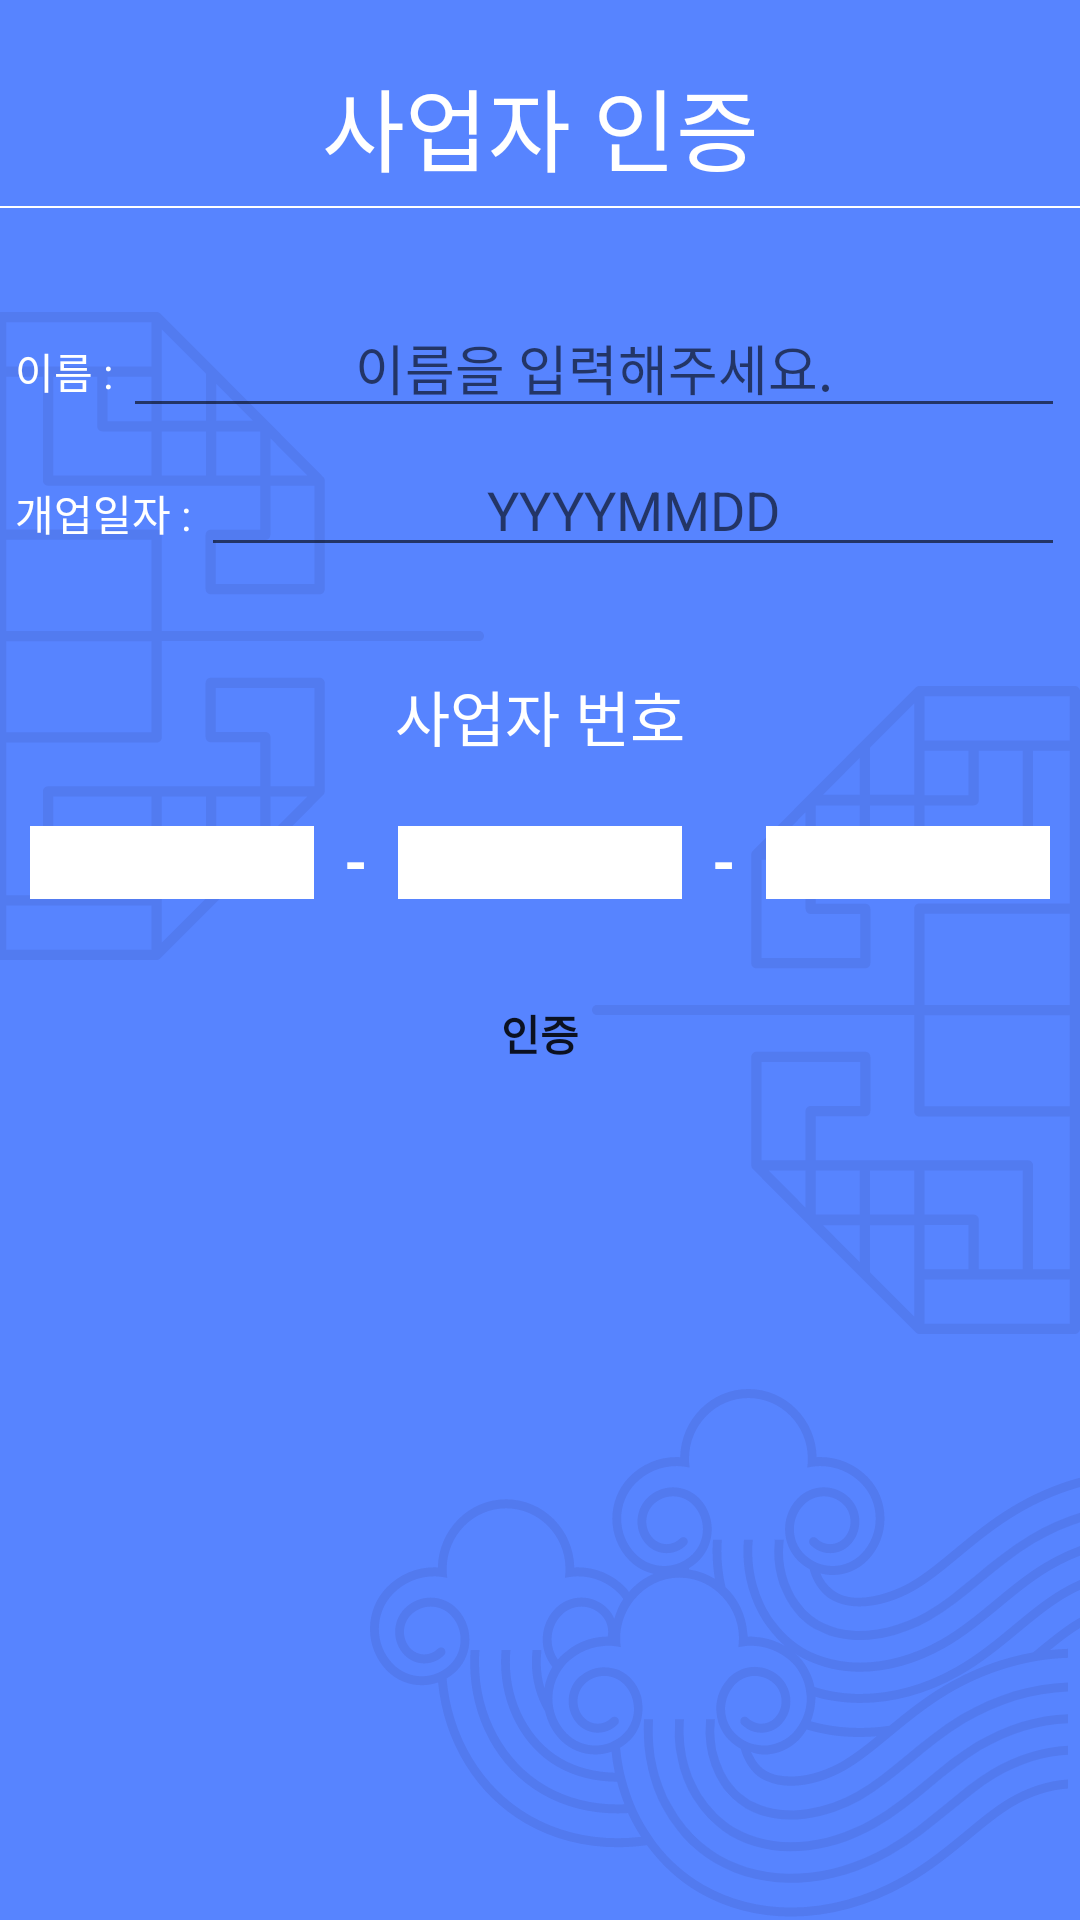

Write the Android layout XML for this screen, with the resource values it uses.
<!-- AndroidManifest.xml: application theme Theme.CvPass -->
<!-- res/layout/activity_business_verify.xml -->
<?xml version="1.0" encoding="utf-8"?>
<LinearLayout xmlns:android="http://schemas.android.com/apk/res/android"
    xmlns:app="http://schemas.android.com/apk/res-auto"
    xmlns:tools="http://schemas.android.com/tools"
    android:layout_width="match_parent"
    android:layout_height="match_parent"
    android:orientation="vertical"
    android:background="@drawable/cv_check_lay"
    tools:context=".BusinessVerifyActivity">

    <LinearLayout
        android:id="@+id/checkTitle_shop"
        android:layout_width="match_parent"
        android:layout_height="wrap_content"
        android:orientation="vertical">


        <TextView
            android:id="@+id/shop_check_title"
            android:layout_width="match_parent"
            android:layout_height="wrap_content"
            android:layout_marginTop="20dp"
            android:gravity="center"
            android:text="사업자 인증"
            android:textColor="@color/white"
            android:textSize="30sp" />

        <View
            android:id="@+id/shop_check_title_under_line"
            android:layout_width="match_parent"
            android:layout_height="2px"
            android:layout_marginTop="5dp"
            android:background="@color/white" />

    </LinearLayout>

    <LinearLayout
        android:layout_width="match_parent"
        android:layout_height="wrap_content"
        android:layout_marginTop="30dp"
        android:layout_marginLeft="5dp"
        android:layout_marginRight="5dp"
        android:orientation="horizontal">

        <TextView
            android:id="@+id/Name"
            android:layout_width="wrap_content"
            android:layout_height="wrap_content"
            android:textColor="@color/white"
            android:text="이름 : " />

        <EditText
            android:id="@+id/et_BusinessName"
            android:layout_width="match_parent"
            android:layout_marginBottom="5dp"
            android:singleLine="true"
            android:hint="이름을 입력해주세요."
            android:gravity="center"
            android:layout_height="wrap_content" />
    </LinearLayout>

    <LinearLayout
        android:layout_width="match_parent"
        android:layout_height="wrap_content"
        android:layout_marginLeft="5dp"
        android:layout_marginRight="5dp"
        android:orientation="horizontal">

        <TextView
            android:id="@+id/opentitle"
            android:layout_width="wrap_content"
            android:layout_height="wrap_content"
            android:textColor="@color/white"
            android:text="개업일자 : " />

        <EditText
            android:id="@+id/et_BusinessDate"
            android:layout_width="match_parent"
            android:layout_marginBottom="5dp"
            android:inputType="number"
            android:hint="YYYYMMDD"
            android:maxLength="8"
            android:gravity="center"
            android:layout_height="wrap_content" />
    </LinearLayout>

    <TextView
        android:id="@+id/doc_number_shop"
        android:layout_width="match_parent"
        android:layout_height="wrap_content"
        android:layout_marginTop="30dp"
        android:layout_marginBottom="20dp"
        android:gravity="center"
        android:text="사업자 번호"
        android:textColor="@color/white"
        android:textSize="20sp" />

    <LinearLayout
        android:id="@+id/input_doc_number_shop"
        android:layout_width="match_parent"
        android:layout_height="wrap_content"
        android:orientation="horizontal">

        <EditText
            android:id="@+id/et_BusinessNumber_1"
            android:layout_width="20dp"
            android:layout_height="wrap_content"
            android:layout_marginLeft="10dp"
            android:layout_marginRight="10dp"
            android:layout_weight="1"
            android:background="@color/white"
            android:gravity="center"
            android:inputType="number"
            android:maxLength="6" />

        <TextView
            android:id="@+id/slide_one"
            android:layout_width="wrap_content"
            android:layout_height="wrap_content"
            android:gravity="center"
            android:text="-"
            android:textColor="@color/white"
            android:textSize="20sp"
            android:textStyle="bold" />

        <EditText
            android:id="@+id/et_BusinessNumber_2"
            android:layout_width="20dp"
            android:layout_height="wrap_content"
            android:layout_marginLeft="10dp"
            android:layout_marginRight="10dp"
            android:layout_weight="1"
            android:background="@color/white"
            android:gravity="center"
            android:inputType="number"
            android:maxLength="6" />

        <TextView
            android:id="@+id/slide_two"
            android:layout_width="wrap_content"
            android:layout_height="wrap_content"
            android:gravity="center"
            android:text="-"
            android:textColor="@color/white"
            android:textSize="20sp"
            android:textStyle="bold" />

        <EditText
            android:id="@+id/et_BusinessNumber_3"
            android:layout_width="20dp"
            android:layout_height="wrap_content"
            android:layout_marginLeft="10dp"
            android:layout_marginRight="10dp"
            android:layout_weight="1"
            android:background="@color/white"
            android:gravity="center"
            android:inputType="number"
            android:maxLength="6" />

    </LinearLayout>

    <Button
        android:id="@+id/btn_BusinessData"
        android:layout_width="200dp"
        android:layout_height="wrap_content"
        android:layout_gravity="center"
        android:layout_marginTop="20dp"
        android:background="@drawable/button_line"
        android:text="인증"
        android:textStyle="bold"
        />

</LinearLayout>
<!-- resources referenced by this layout -->
<resources>
  <!-- drawable cv_check_lay: png bitmap (drawable-v24, 110006 bytes) -->
  <style name="Theme.CvPass" parent="android:Theme.Material.Light.NoActionBar">
          <item name="android:windowBackground">@color/window_background_light</item>
      </style>
  <color name="window_background_light">#FFFAF9FF</color>
  <!-- not gathered from this repository: default colours our renderer supplied (Android Studio template values) -->
  <color name="white">#FFFFFFFF</color>
</resources>
